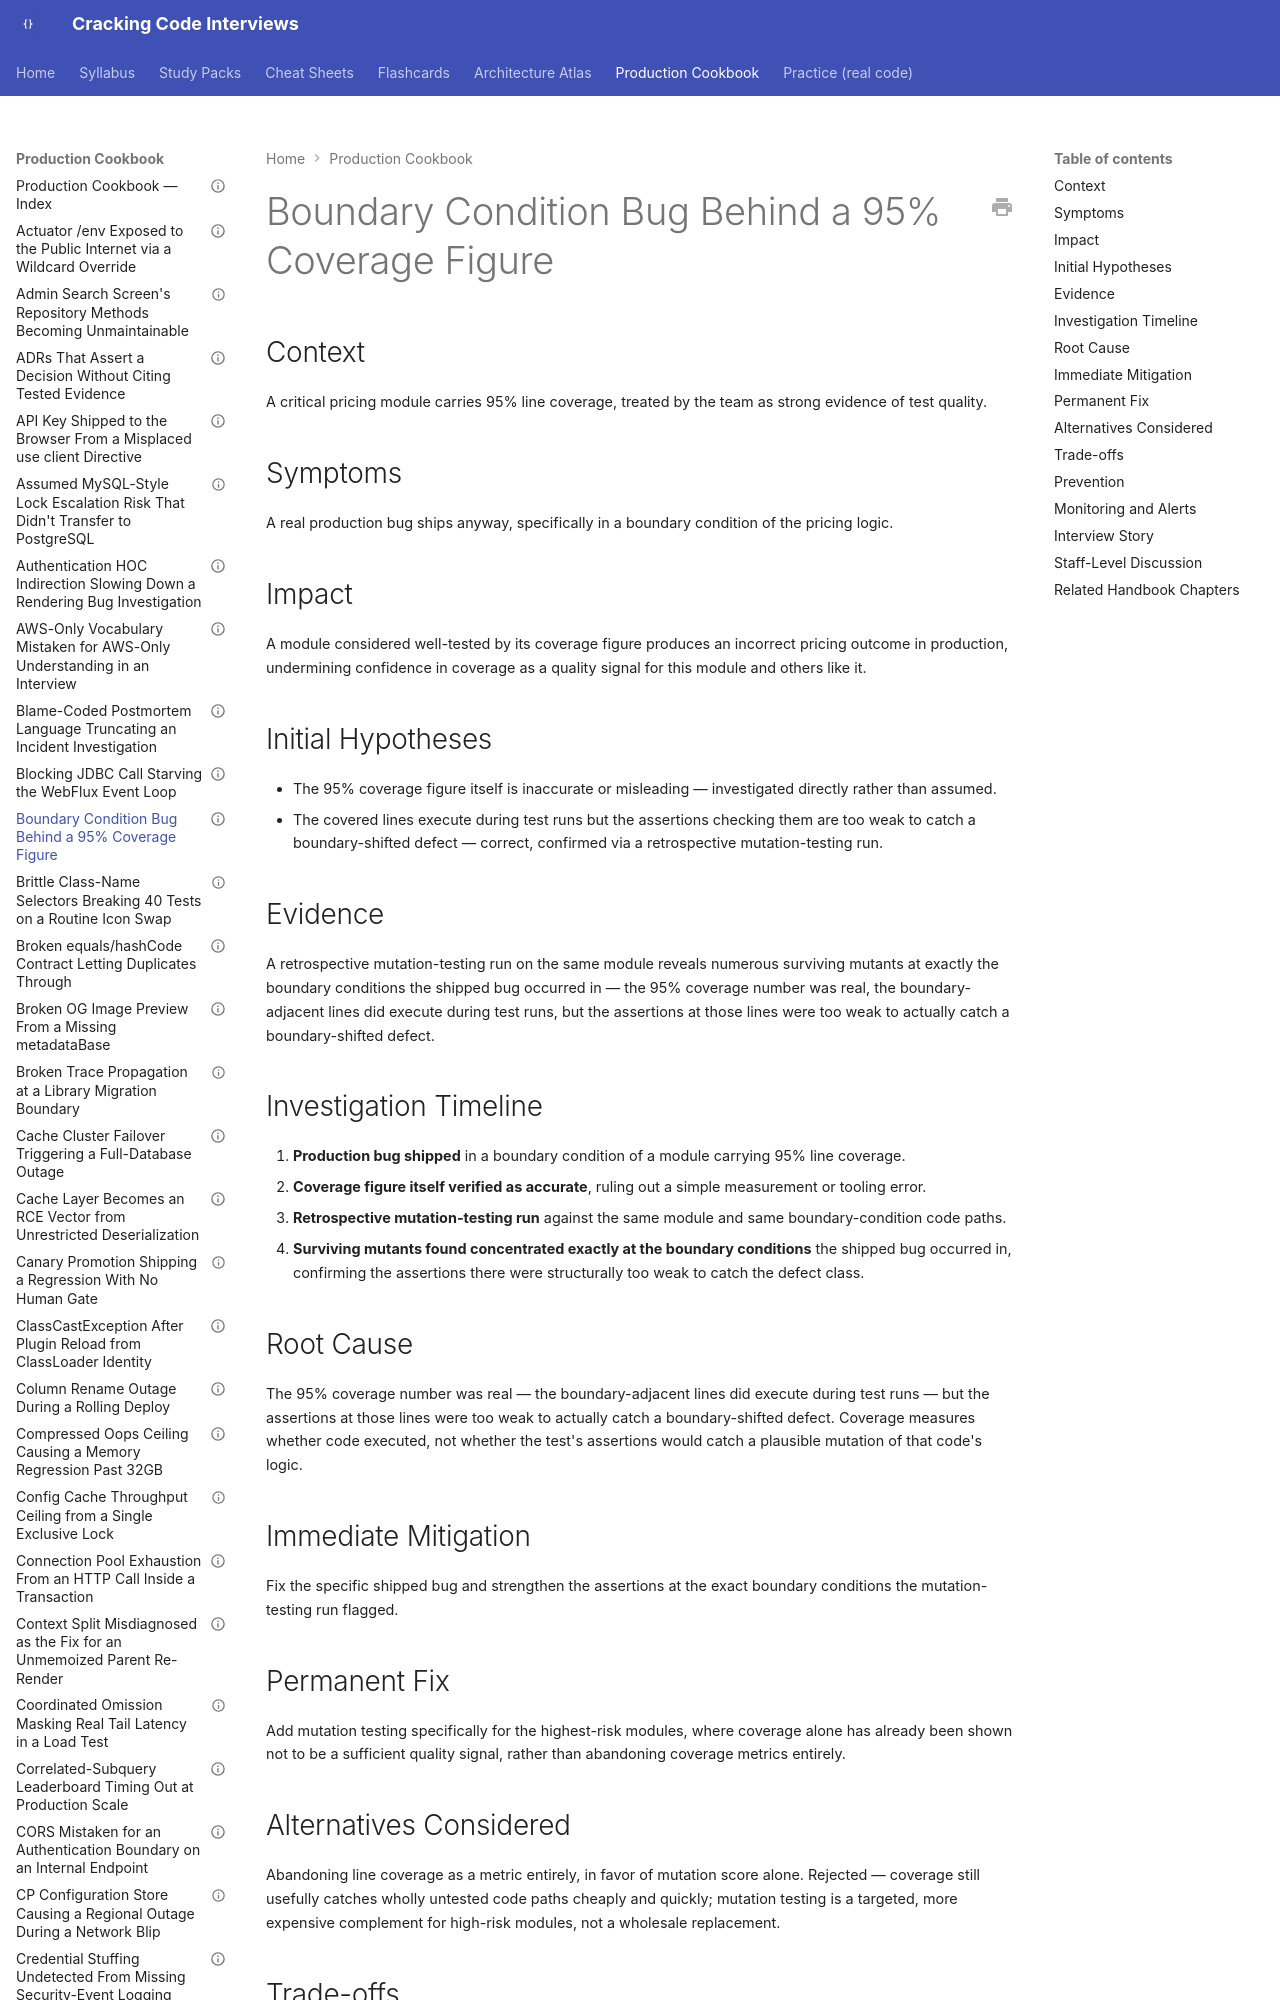

repository: JuanMelendres/cracking-code-interviews · page: production-cookbook/boundary-condition-bug-behind-a-95-percent-coverage-figure/index.html · generator: mkdocs

---
title: "Boundary Condition Bug Behind a 95% Coverage Figure"
document_type: production-cookbook-entry
domain: testing
status: draft
last_updated: 2026-08-05
related_handbook:
  - ../syllabus/08-testing/mutation-and-property-based-testing.md
source: syllabus/08-testing/mutation-and-property-based-testing.md#production-scenarios
---

# Boundary Condition Bug Behind a 95% Coverage Figure

## Context

A critical pricing module carries 95% line coverage, treated by the team as strong evidence of test quality.

## Symptoms

A real production bug ships anyway, specifically in a boundary condition of the pricing logic.

## Impact

A module considered well-tested by its coverage figure produces an incorrect pricing outcome in production, undermining confidence in coverage as a quality signal for this module and others like it.
